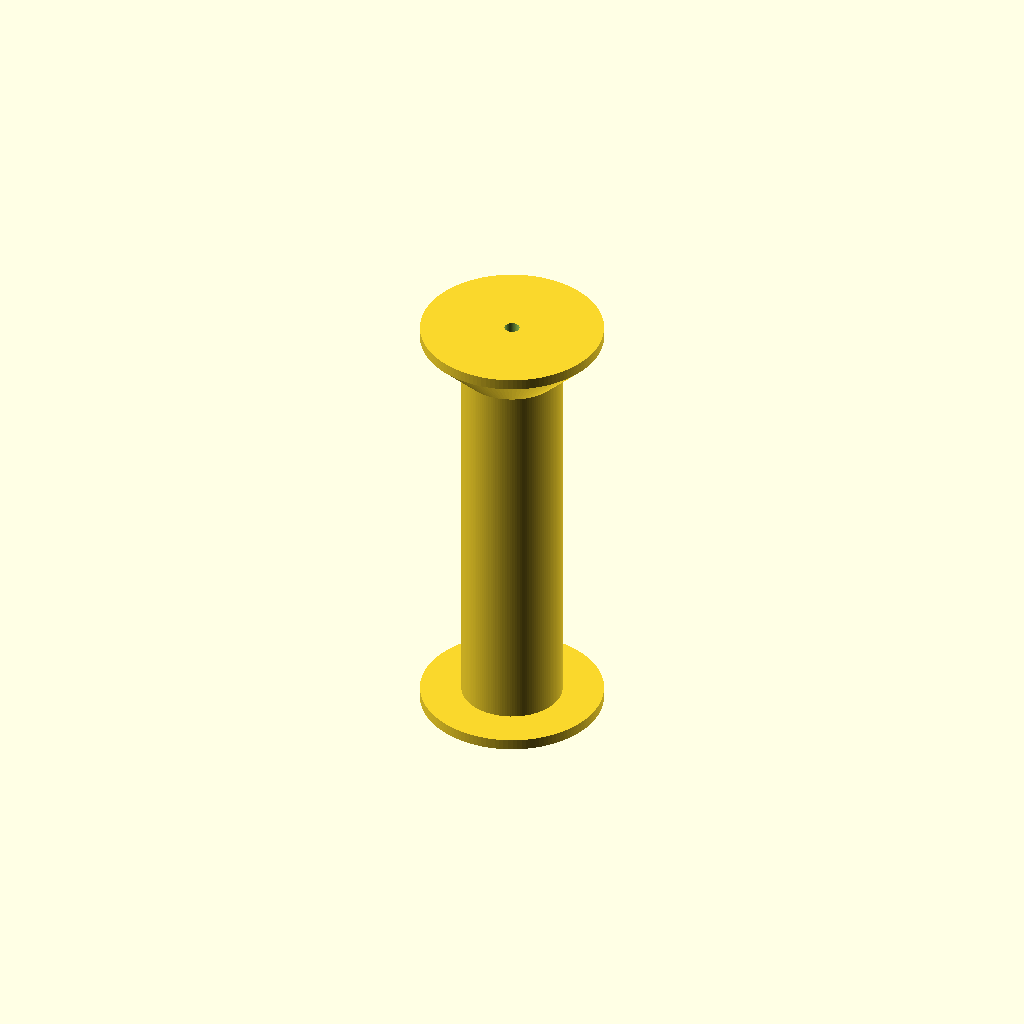
Cell 1: the model at its default parameters.
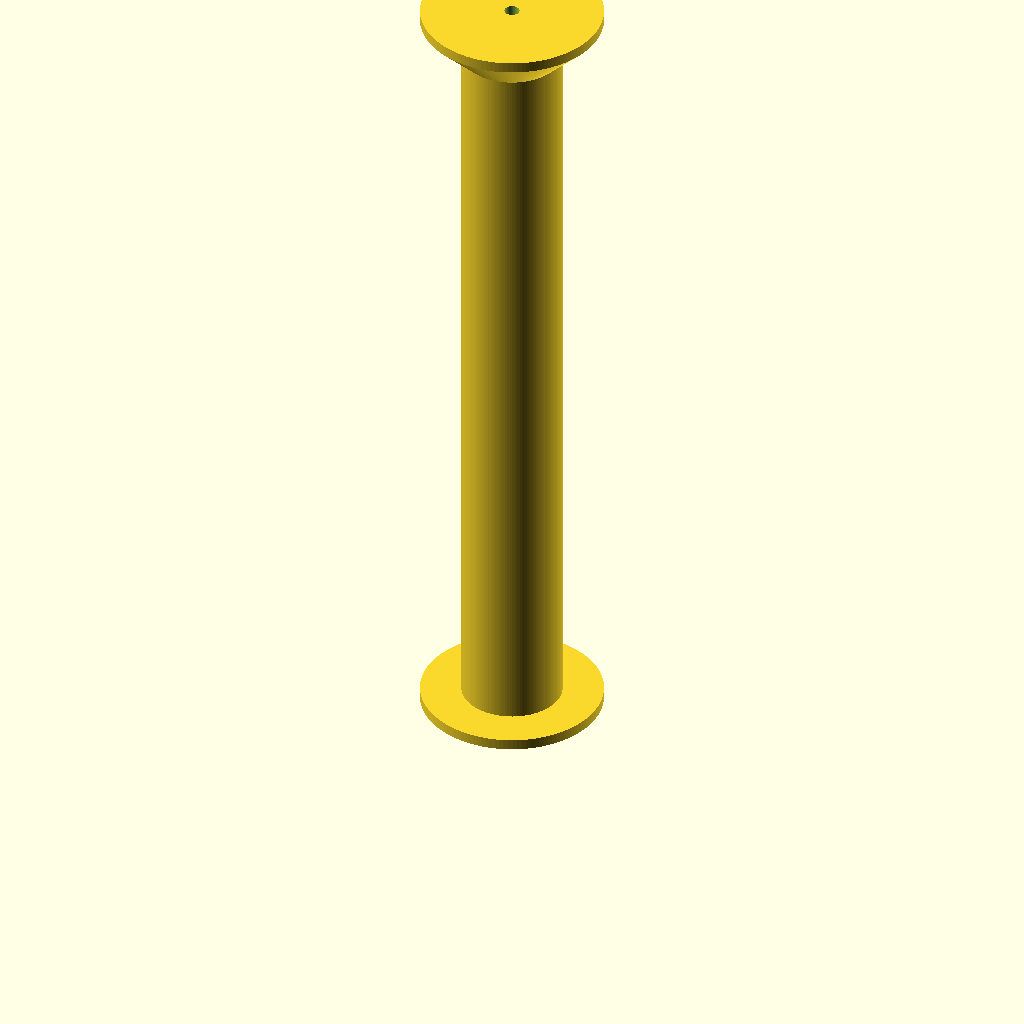
Cell 2 — paper_gap set to 168, the other parameters unchanged.
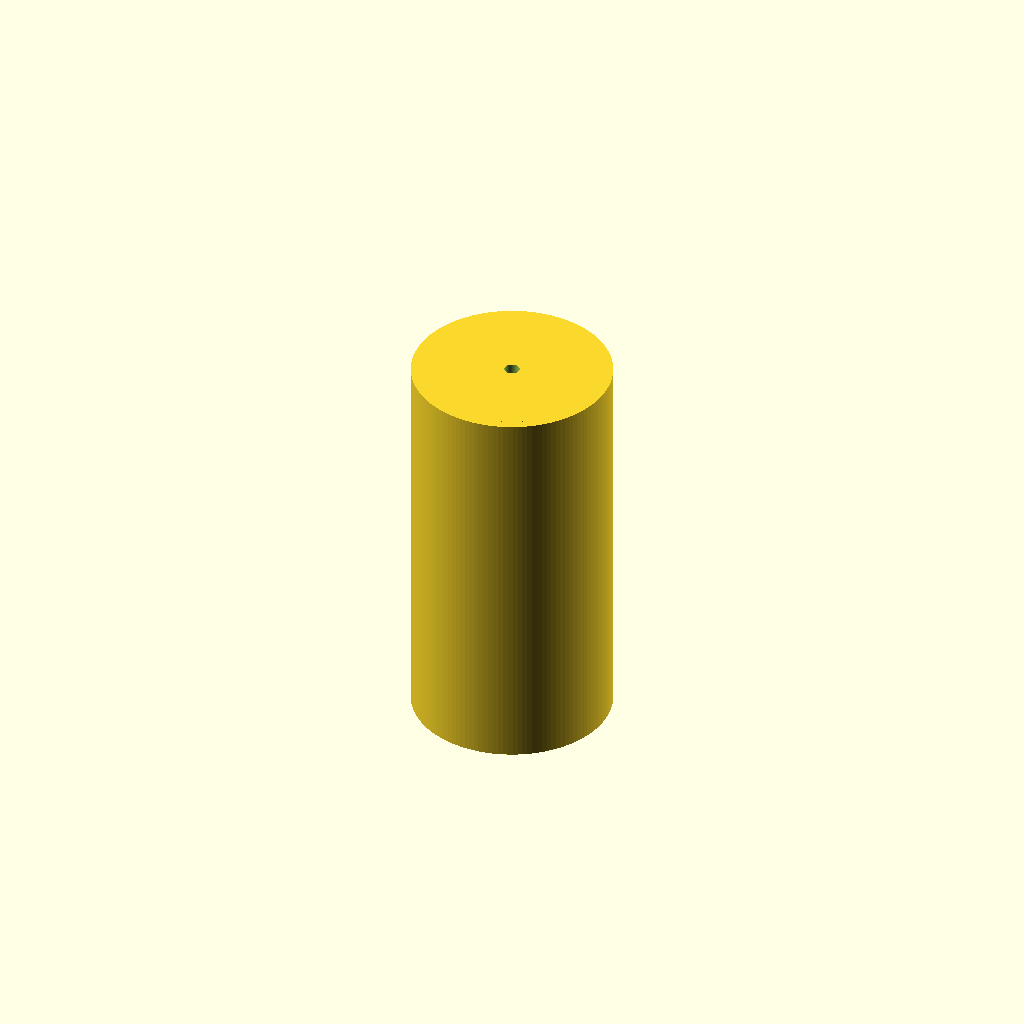
Cell 3: core_d = 44 (everything else at default).
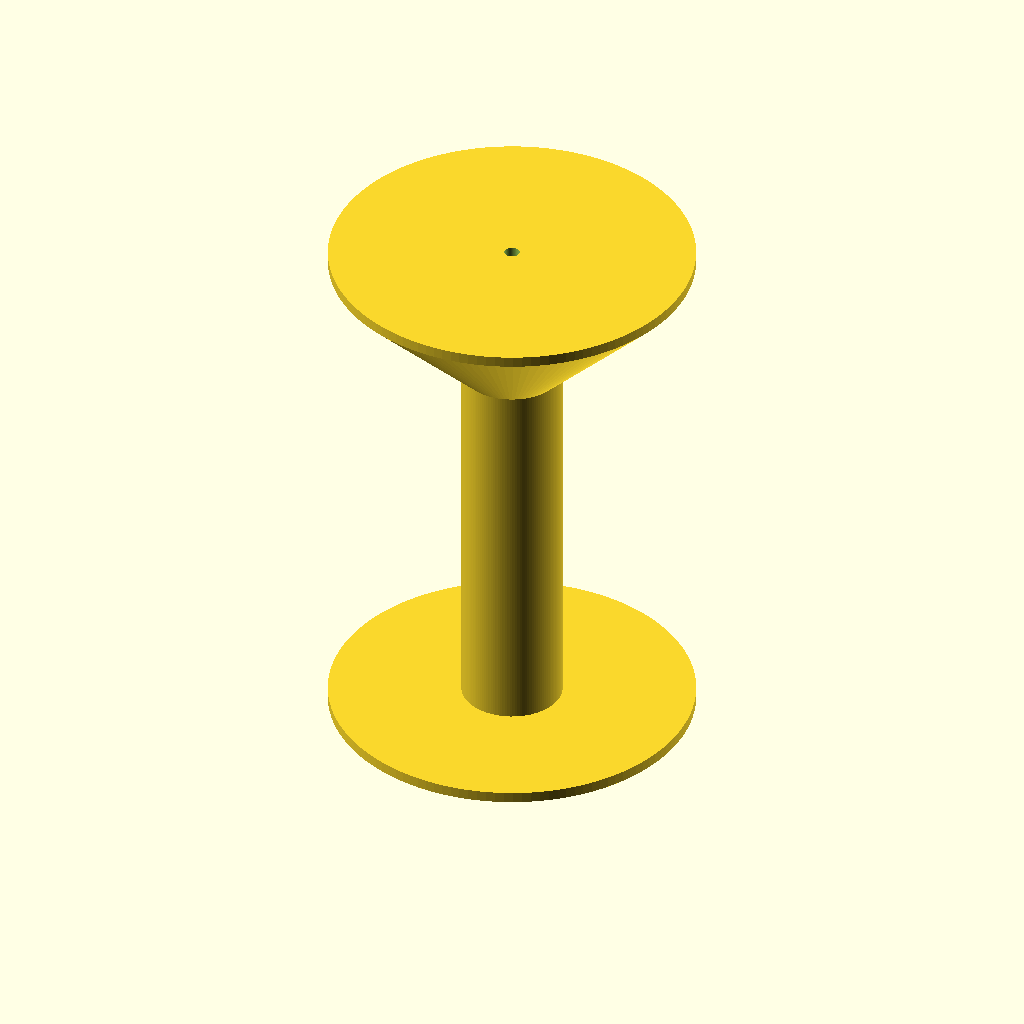
Cell 4: flange_d = 80 (everything else at default).
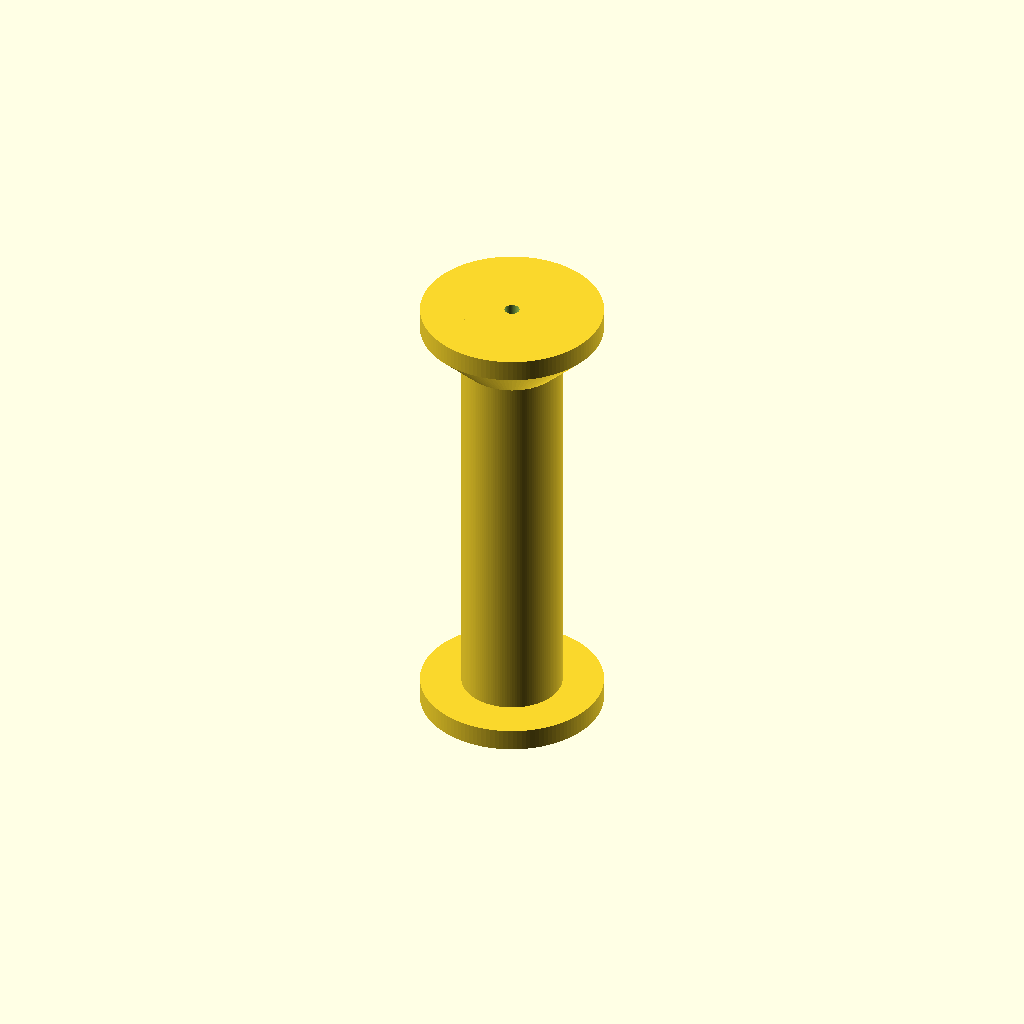
Cell 5 — flange_t set to 4.8, the other parameters unchanged.
One fixed orthographic camera (rotation 55°, 0°, 25°; colour scheme Cornfield) for every cell.
Source of the model, 3d/spool.scad:
// Belt spool for a yellow TT gear motor — the same part as spool.stl
// (which make_spool.py builds without needing OpenSCAD). Print two.
// The paper is taped to the core; the far end turns on an M3 screw.
paper_gap   = 84;    // between the flanges: 80 mm paper + play
core_d      = 22;
flange_d    = 40;
flange_t    = 2.4;
shaft_d     = 5.5;   // TT motor shaft ≈ 5.4 mm round …
shaft_flats = 3.8;   // … with flats ≈ 3.7 mm apart (+ print clearance)
shaft_depth = 9;
axle_d      = 3.3;   // M3 screw as the far-end axle
$fn = 128;

cone = (flange_d - core_d) / 2;  // 45° top flange: prints standing up, no supports
L = paper_gap + 2 * flange_t + cone;

difference() {
  union() {
    cylinder(d = flange_d, h = flange_t);
    cylinder(d = core_d, h = L);
    translate([0, 0, flange_t + paper_gap]) cylinder(d1 = core_d, d2 = flange_d, h = cone);
    translate([0, 0, L - flange_t]) cylinder(d = flange_d, h = flange_t);
  }
  // D-shaped motor shaft hole
  translate([0, 0, -0.01]) intersection() {
    cylinder(d = shaft_d, h = shaft_depth + 0.01);
    translate([-shaft_flats / 2, -shaft_d, 0]) cube([shaft_flats, 2 * shaft_d, shaft_depth + 0.01]);
  }
  // axle hole for the rest of the way
  translate([0, 0, -0.01]) cylinder(d = axle_d, h = L + 0.02);
}
Customizer parameters (derived from the source; name, type, default, range or options):
paper_gap: number, default 84
core_d: number, default 22
flange_d: number, default 40
flange_t: number, default 2.4
shaft_d: number, default 5.5
shaft_flats: number, default 3.8
shaft_depth: number, default 9
axle_d: number, default 3.3
